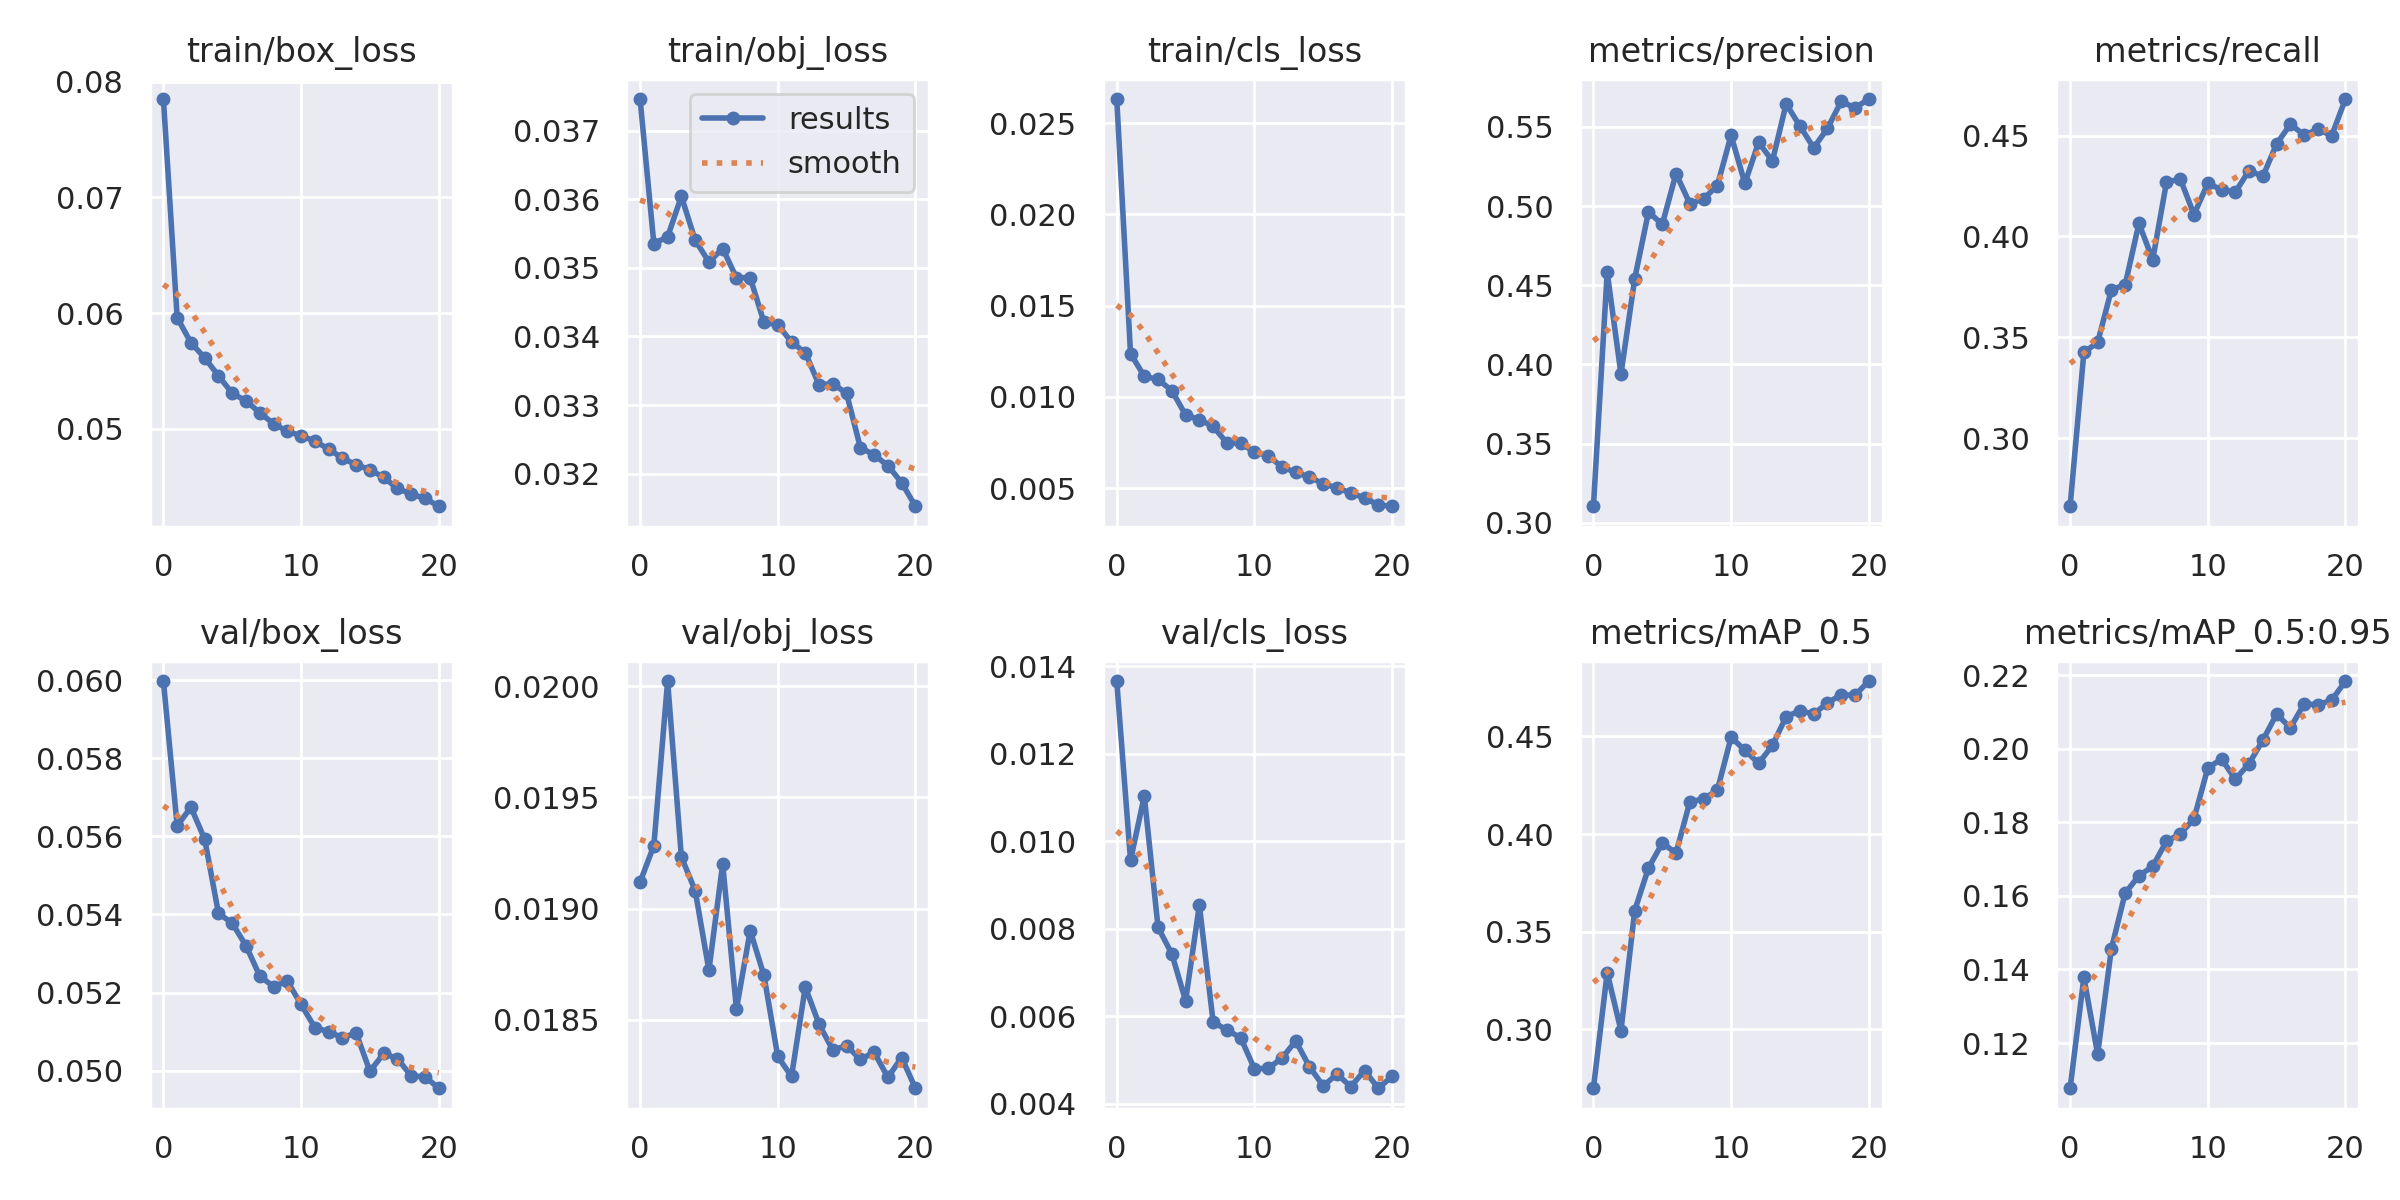

The file beside this chart, header and first rows:
epoch, train/box_loss, train/obj_loss, train/cls_loss, metrics/precision, metrics/recall, metrics/mAP_0.5, metrics/mAP_0.5:0.95, val/box_loss, val/obj_loss, val/cls_loss, x/lr0, x/lr1, x/lr2
0, 0.07852, 0.03746, 0.02633, 0.3105, 0.2664, 0.2698, 0.1077, 0.05997, 0.01912, 0.01366, 0.07007, 0.003326, 0.003326
1, 0.0596, 0.03535, 0.01237, 0.4582, 0.3426, 0.3291, 0.1378, 0.05627, 0.01928, 0.009563, 0.03975, 0.006345, 0.006345
2, 0.05743, 0.03545, 0.01113, 0.3939, 0.3475, 0.2993, 0.117, 0.05675, 0.02002, 0.01103, 0.009125, 0.00905, 0.00905
3, 0.05612, 0.03604, 0.01095, 0.4542, 0.3736, 0.3609, 0.1457, 0.05592, 0.01923, 0.008028, 0.008586, 0.008586, 0.008586
4, 0.05457, 0.0354, 0.01035, 0.4964, 0.3761, 0.3827, 0.1608, 0.05403, 0.01908, 0.007424, 0.008586, 0.008586, 0.008586
5, 0.05305, 0.03508, 0.009006, 0.4884, 0.4065, 0.3953, 0.1655, 0.05378, 0.01872, 0.006352, 0.008114, 0.008114, 0.008114
6, 0.05239, 0.03528, 0.008747, 0.5205, 0.3885, 0.3903, 0.168, 0.0532, 0.0192, 0.008536, 0.007643, 0.007643, 0.007643
7, 0.05137, 0.03486, 0.008384, 0.5016, 0.4268, 0.4164, 0.1749, 0.05242, 0.01855, 0.00587, 0.007171, 0.007171, 0.007171
8, 0.05042, 0.03486, 0.007471, 0.5046, 0.4286, 0.4181, 0.1768, 0.05215, 0.0189, 0.00568, 0.0067, 0.0067, 0.0067
9, 0.04976, 0.0342, 0.007463, 0.513, 0.4109, 0.4224, 0.181, 0.0523, 0.0187, 0.005508, 0.006229, 0.006229, 0.006229
10, 0.04938, 0.03417, 0.006963, 0.5447, 0.4263, 0.4495, 0.1947, 0.0517, 0.01834, 0.004796, 0.005757, 0.005757, 0.005757
11, 0.04892, 0.03392, 0.006772, 0.5143, 0.4232, 0.443, 0.1973, 0.05111, 0.01825, 0.004808, 0.005286, 0.005286, 0.005286
12, 0.04823, 0.03376, 0.006158, 0.5403, 0.422, 0.4362, 0.1917, 0.051, 0.01865, 0.005039, 0.004814, 0.004814, 0.004814
13, 0.04744, 0.03329, 0.005862, 0.5284, 0.4327, 0.4454, 0.196, 0.05085, 0.01848, 0.005432, 0.004343, 0.004343, 0.004343
14, 0.04687, 0.03331, 0.005601, 0.5645, 0.4297, 0.4601, 0.2023, 0.05097, 0.01836, 0.004843, 0.003871, 0.003871, 0.003871
15, 0.04644, 0.03317, 0.005236, 0.5505, 0.4459, 0.4631, 0.2094, 0.04999, 0.01838, 0.004404, 0.0034, 0.0034, 0.0034
16, 0.04578, 0.03238, 0.00501, 0.5368, 0.4556, 0.4615, 0.2057, 0.05044, 0.01832, 0.004676, 0.002929, 0.002929, 0.002929
17, 0.04482, 0.03227, 0.004731, 0.5491, 0.4503, 0.4671, 0.2122, 0.05031, 0.01835, 0.004389, 0.002457, 0.002457, 0.002457
18, 0.04433, 0.03212, 0.004458, 0.5662, 0.4531, 0.4714, 0.212, 0.04986, 0.01824, 0.004756, 0.001986, 0.001986, 0.001986
19, 0.04396, 0.03187, 0.004077, 0.562, 0.4499, 0.471, 0.2132, 0.04985, 0.01833, 0.004352, 0.001514, 0.001514, 0.001514
20, 0.04328, 0.03152, 0.004003, 0.5676, 0.4681, 0.4783, 0.2184, 0.04955, 0.01819, 0.004622, 0.001043, 0.001043, 0.001043
